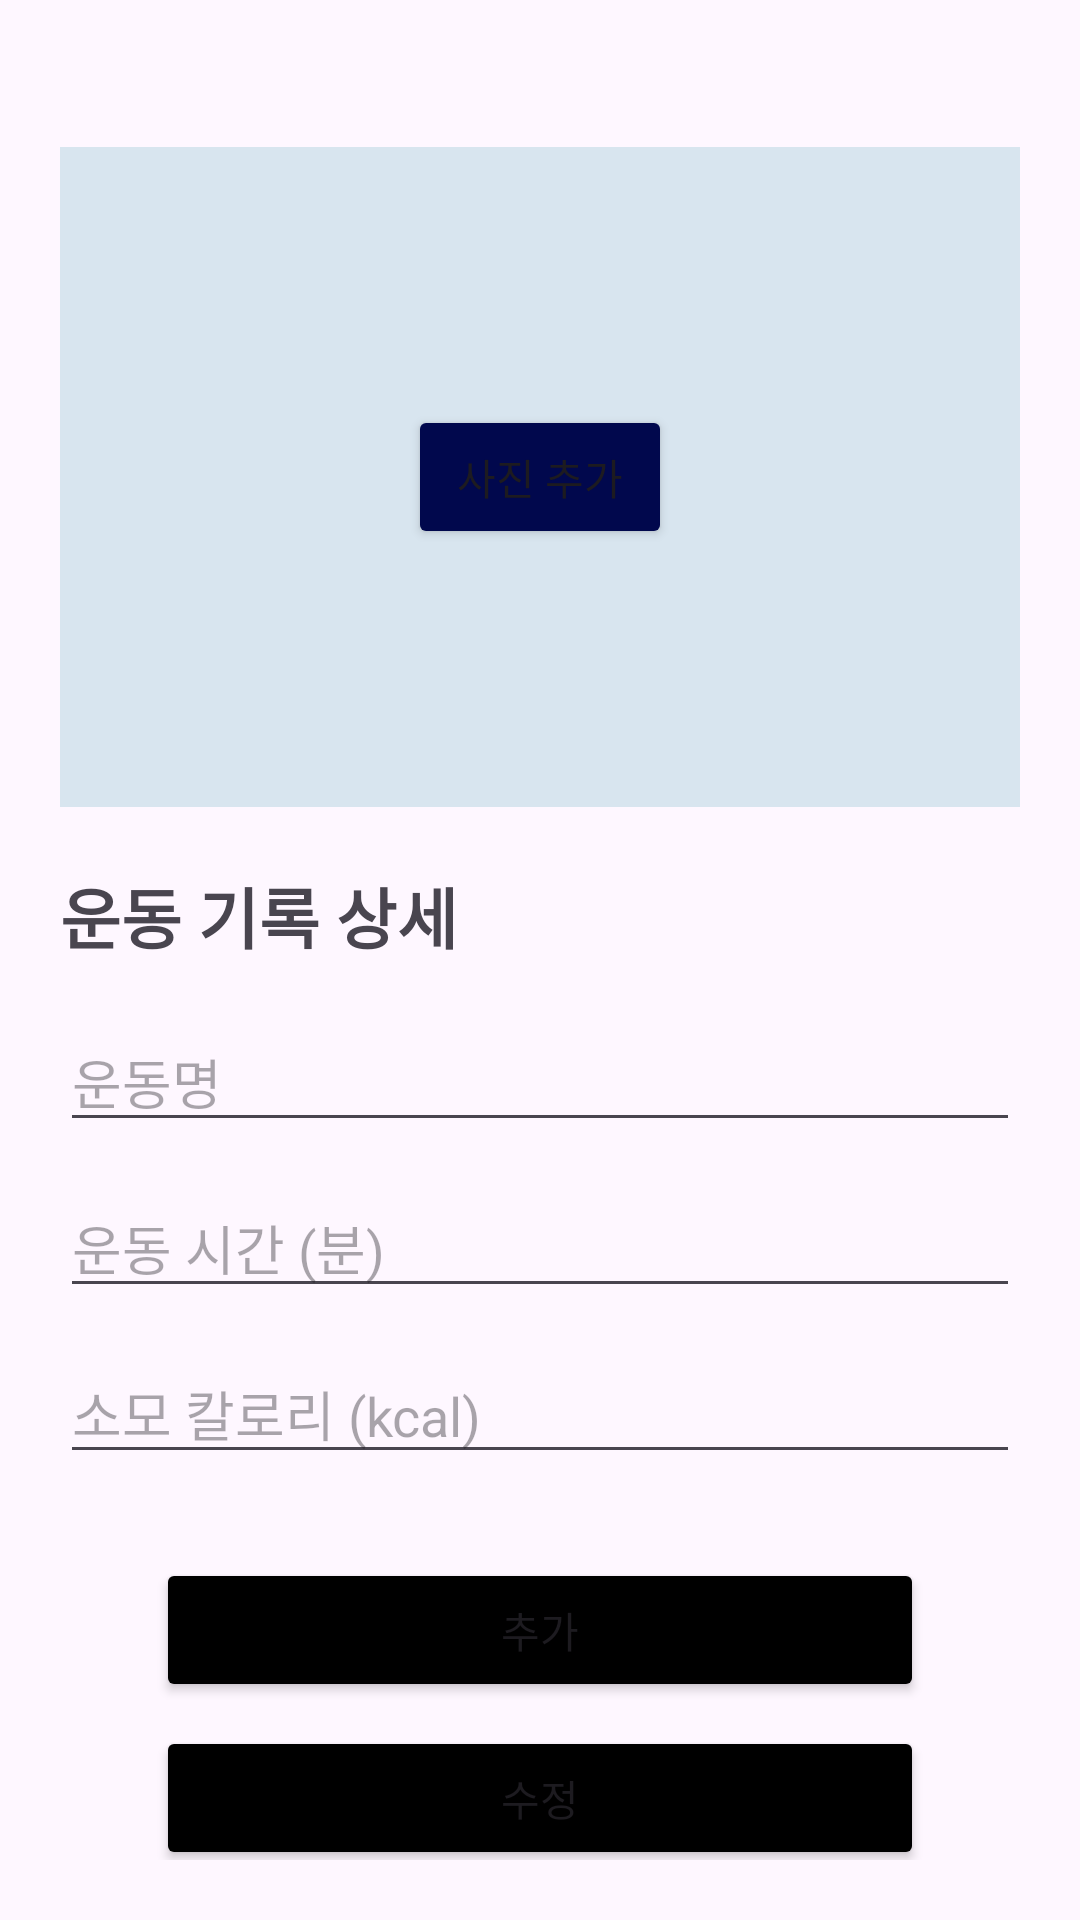

The Android layout XML behind this screen, and the referenced resources:
<!-- AndroidManifest.xml: application theme Theme.FitNote -->
<!-- res/layout/activity_exercise_detail.xml -->
<?xml version="1.0" encoding="utf-8"?>
<androidx.constraintlayout.widget.ConstraintLayout xmlns:android="http://schemas.android.com/apk/res/android"
    xmlns:app="http://schemas.android.com/apk/res-auto"
    android:layout_width="match_parent"
    android:layout_height="match_parent"
    android:padding="20dp">

    

    

    <FrameLayout
        android:id="@+id/photoContainer"
        android:layout_width="0dp"
        android:layout_height="220dp"
        android:background="#D8E5EF"
        app:layout_constraintBottom_toBottomOf="parent"
        app:layout_constraintEnd_toEndOf="parent"
        app:layout_constraintHorizontal_bias="0.0"
        app:layout_constraintStart_toStartOf="parent"
        app:layout_constraintTop_toTopOf="parent"
        app:layout_constraintVertical_bias="0.076">

        <ImageView
            android:id="@+id/imagePreview"
            android:layout_width="match_parent"
            android:layout_height="match_parent"
            android:contentDescription="선택한 운동 사진"
            android:scaleType="centerCrop"
            android:visibility="gone" />

        <Button
            android:id="@+id/btnAddPhoto"
            android:layout_width="wrap_content"
            android:layout_height="wrap_content"
            android:layout_gravity="center"
            android:backgroundTint="#01084D"
            android:text="사진 추가" />

        <Button
            android:id="@+id/btnChangePhoto"
            android:layout_width="wrap_content"
            android:layout_height="wrap_content"
            android:layout_gravity="top|end"
            android:layout_margin="8dp"
            android:backgroundTint="#01084D"
            android:text="변경"
            android:visibility="gone" />

        <Button
            android:id="@+id/btnRemovePhoto"
            android:layout_width="wrap_content"
            android:layout_height="wrap_content"
            android:layout_gravity="top|start"
            android:layout_margin="8dp"
            android:backgroundTint="#9B0909"
            android:text="삭제"
            android:visibility="gone" />
    </FrameLayout>

    <TextView
        android:id="@+id/tvTitle"
        android:layout_width="wrap_content"
        android:layout_height="wrap_content"
        android:layout_marginTop="20dp"
        android:text="운동 기록 상세"
        android:textSize="22sp"
        android:textStyle="bold"
        app:layout_constraintStart_toStartOf="parent"
        app:layout_constraintTop_toBottomOf="@id/photoContainer" />

    
    <EditText
        android:id="@+id/etName"
        android:layout_width="0dp"
        android:layout_height="wrap_content"
        android:layout_marginTop="16dp"
        android:hint="운동명"
        app:layout_constraintEnd_toEndOf="parent"
        app:layout_constraintStart_toStartOf="parent"
        app:layout_constraintTop_toBottomOf="@id/tvTitle" />

    
    <EditText
        android:id="@+id/etTime"
        android:layout_width="0dp"
        android:layout_height="wrap_content"
        android:layout_marginTop="12dp"
        android:hint="운동 시간 (분)"
        android:inputType="number"
        app:layout_constraintEnd_toEndOf="parent"
        app:layout_constraintStart_toStartOf="parent"
        app:layout_constraintTop_toBottomOf="@id/etName" />

    
    <EditText
        android:id="@+id/etCal"
        android:layout_width="0dp"
        android:layout_height="wrap_content"
        android:layout_marginTop="12dp"
        android:hint="소모 칼로리 (kcal)"
        android:inputType="number"
        app:layout_constraintEnd_toEndOf="parent"
        app:layout_constraintStart_toStartOf="parent"
        app:layout_constraintTop_toBottomOf="@id/etTime" />

    

    

    

    <Button
        android:id="@+id/btnAdd"
        android:layout_width="0dp"
        android:layout_height="wrap_content"
        android:layout_marginStart="32dp"
        android:layout_marginTop="28dp"
        android:layout_marginEnd="32dp"
        android:backgroundTint="#000000"
        android:text="추가"
        app:layout_constraintEnd_toEndOf="parent"
        app:layout_constraintHorizontal_bias="0.0"
        app:layout_constraintStart_toStartOf="parent"
        app:layout_constraintTop_toBottomOf="@id/etCal" />

    <Button
        android:id="@+id/btnDelete"
        android:layout_width="0dp"
        android:layout_height="wrap_content"
        android:layout_marginStart="32dp"
        android:layout_marginTop="8dp"
        android:layout_marginEnd="32dp"
        android:backgroundTint="#9B0909"
        android:text="삭제"
        android:textColor="@android:color/white"
        app:layout_constraintEnd_toEndOf="parent"
        app:layout_constraintHorizontal_bias="0.0"
        app:layout_constraintStart_toStartOf="parent"
        app:layout_constraintTop_toBottomOf="@id/btnUpdate" />

    <Button
        android:id="@+id/btnUpdate"
        android:layout_width="0dp"
        android:layout_height="wrap_content"
        android:layout_marginStart="32dp"
        android:layout_marginTop="8dp"
        android:layout_marginEnd="32dp"
        android:backgroundTint="#000000"
        android:text="수정"
        app:layout_constraintEnd_toEndOf="parent"
        app:layout_constraintHorizontal_bias="0.0"
        app:layout_constraintStart_toStartOf="parent"
        app:layout_constraintTop_toBottomOf="@id/btnAdd" />

</androidx.constraintlayout.widget.ConstraintLayout>
<!-- resources referenced by this layout -->
<resources>
  <style name="Theme.FitNote" parent="Base.Theme.FitNote" />
  <style name="Base.Theme.FitNote" parent="Theme.Material3.DayNight.NoActionBar">
          
          
      </style>
</resources>
